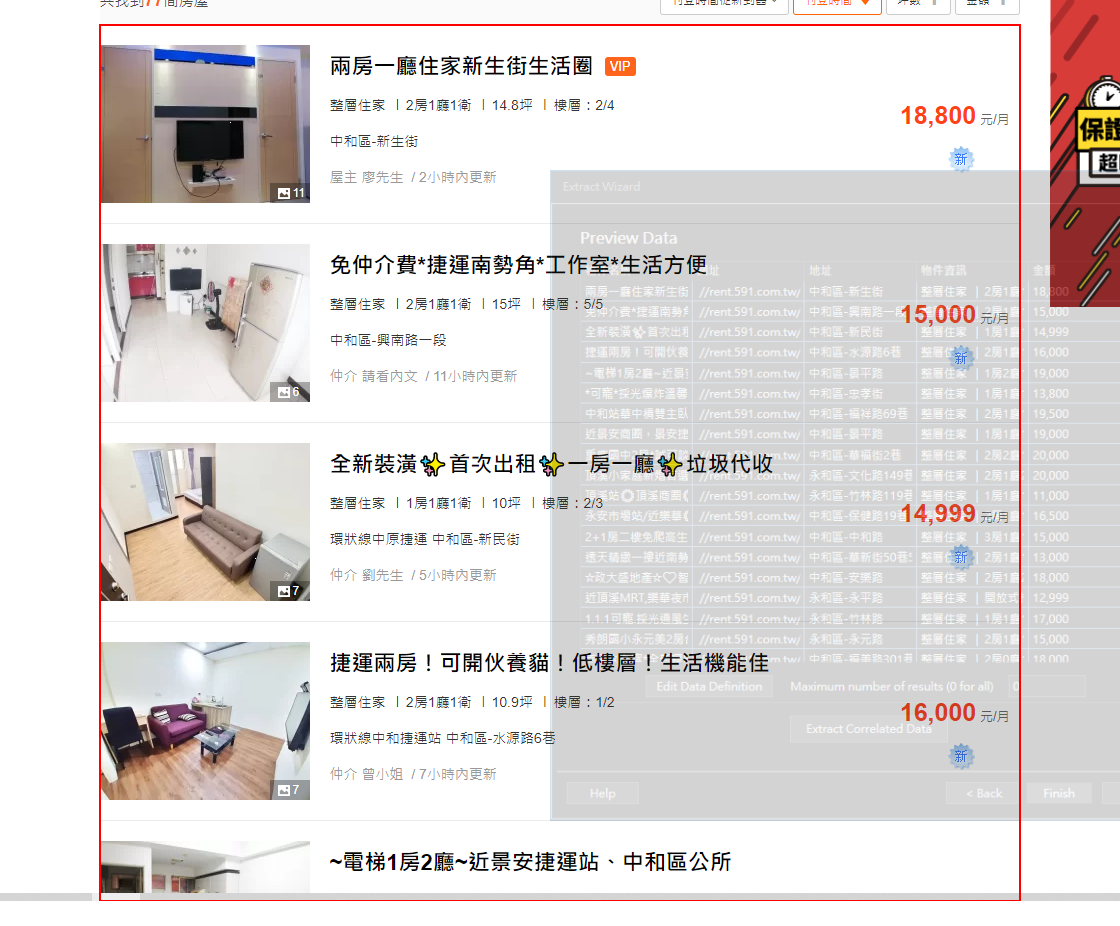
Workflow: Main

Step 1: get-text from the element 'content'
